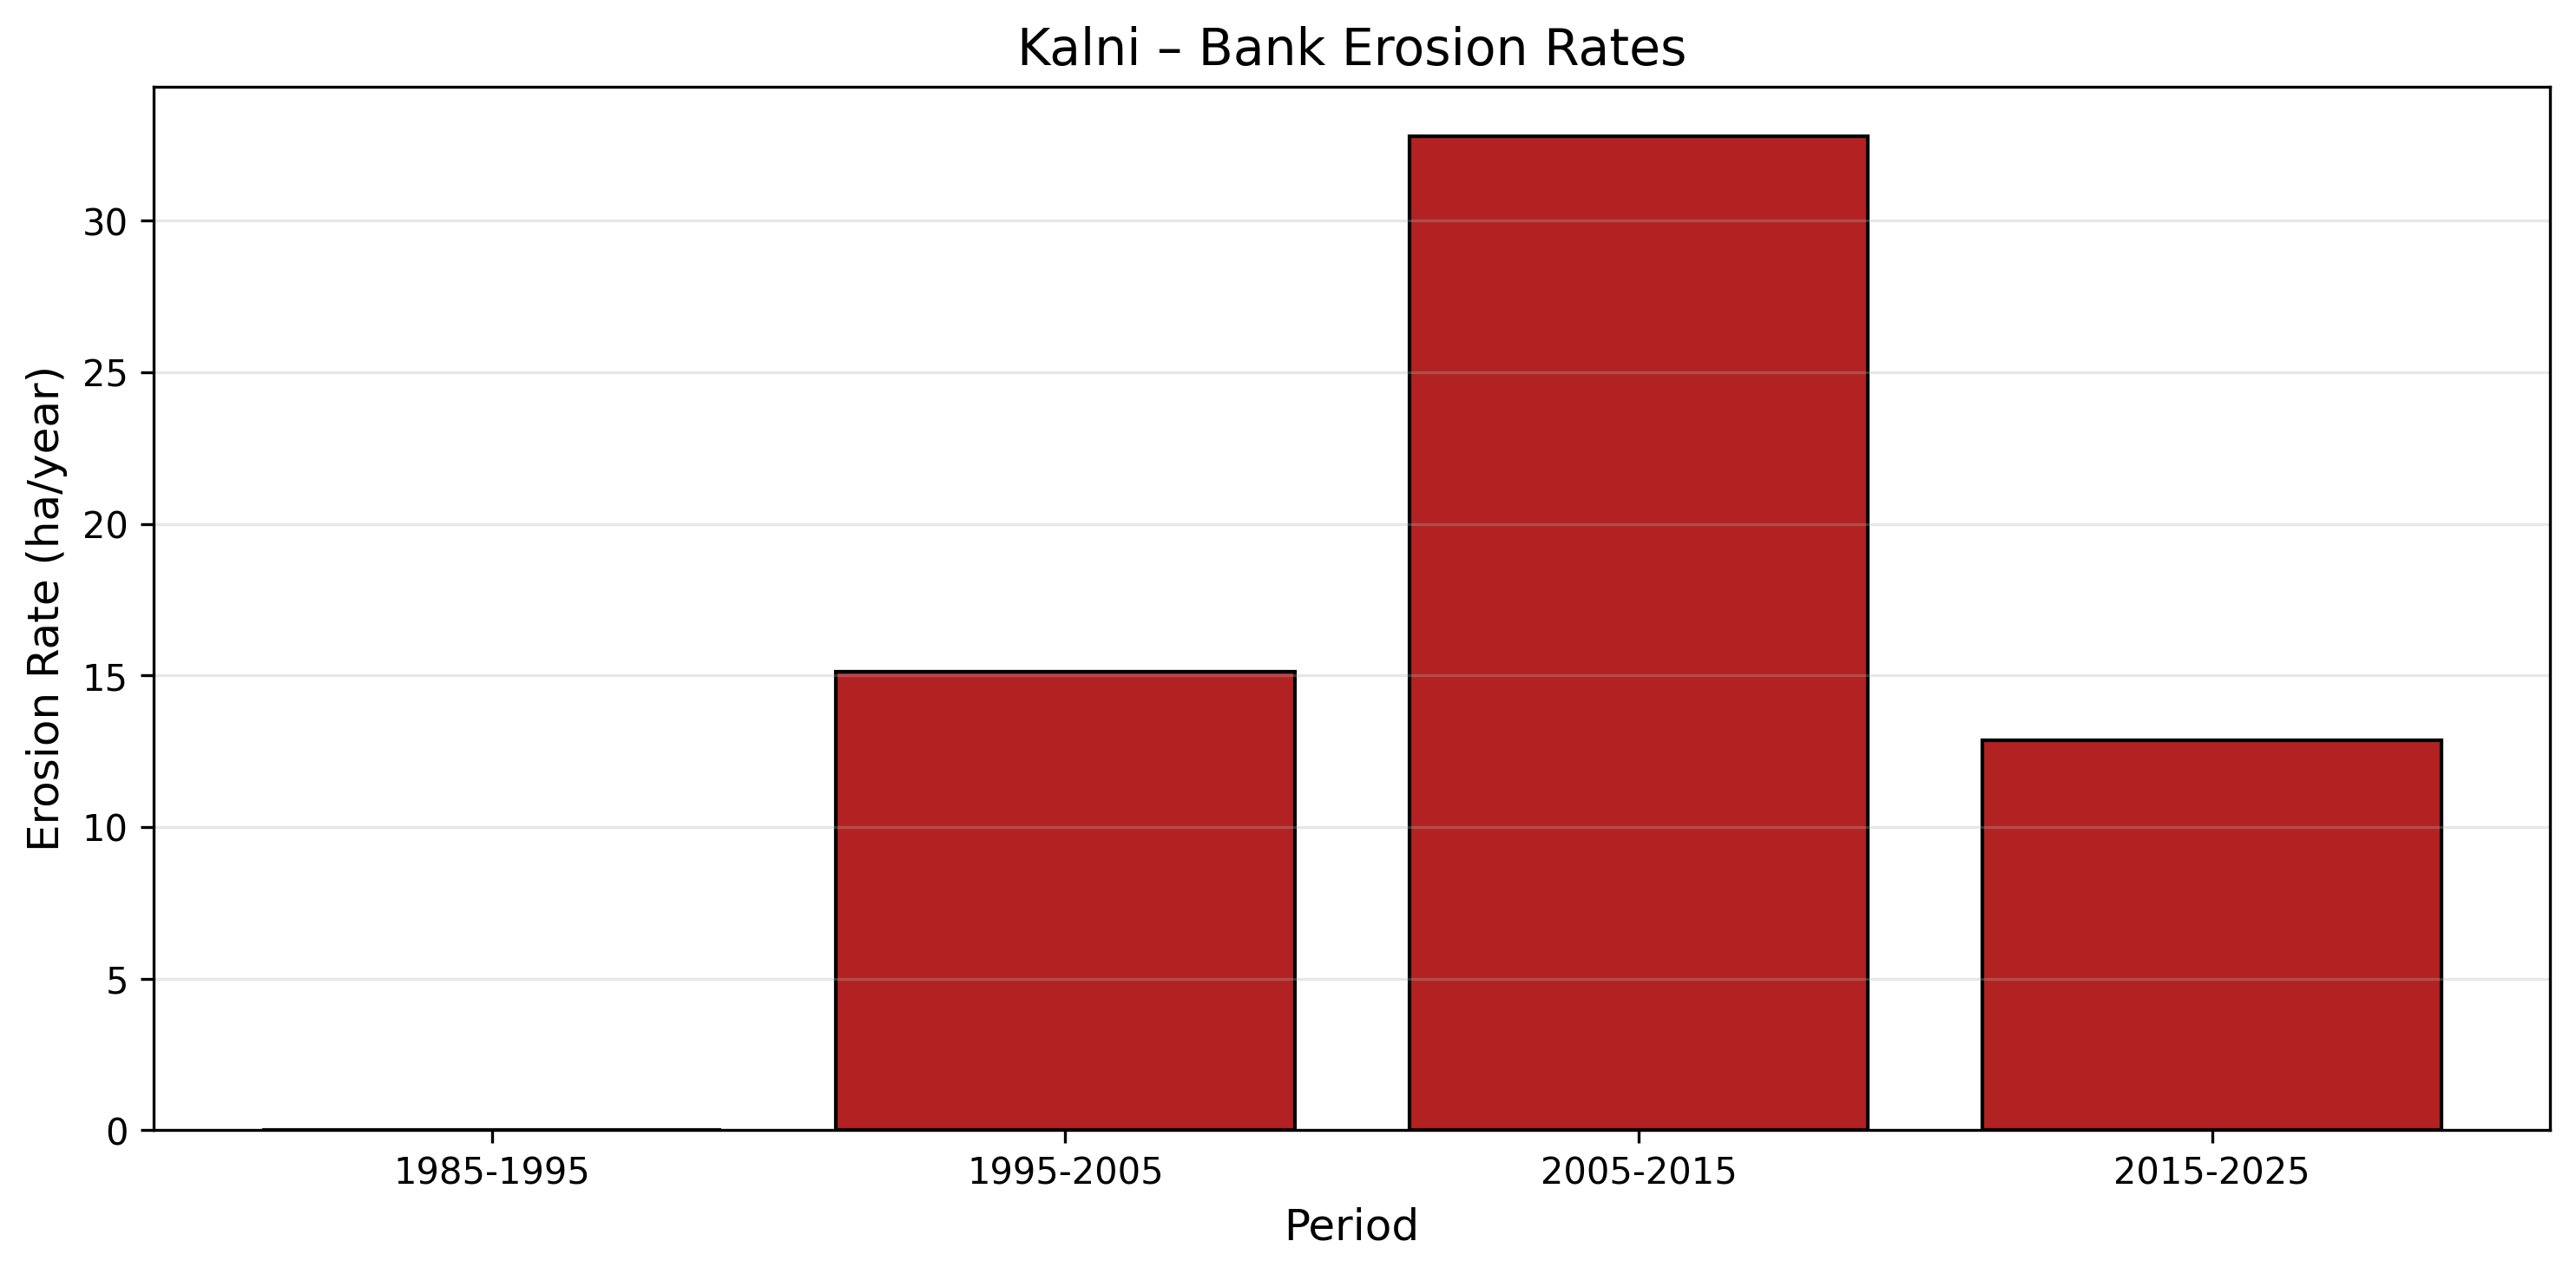

The table this chart was drawn from, first rows:
period, rate_ha_per_year
1985-1995, 0.0
1995-2005, 15.12
2005-2015, 32.79
2015-2025, 12.86
